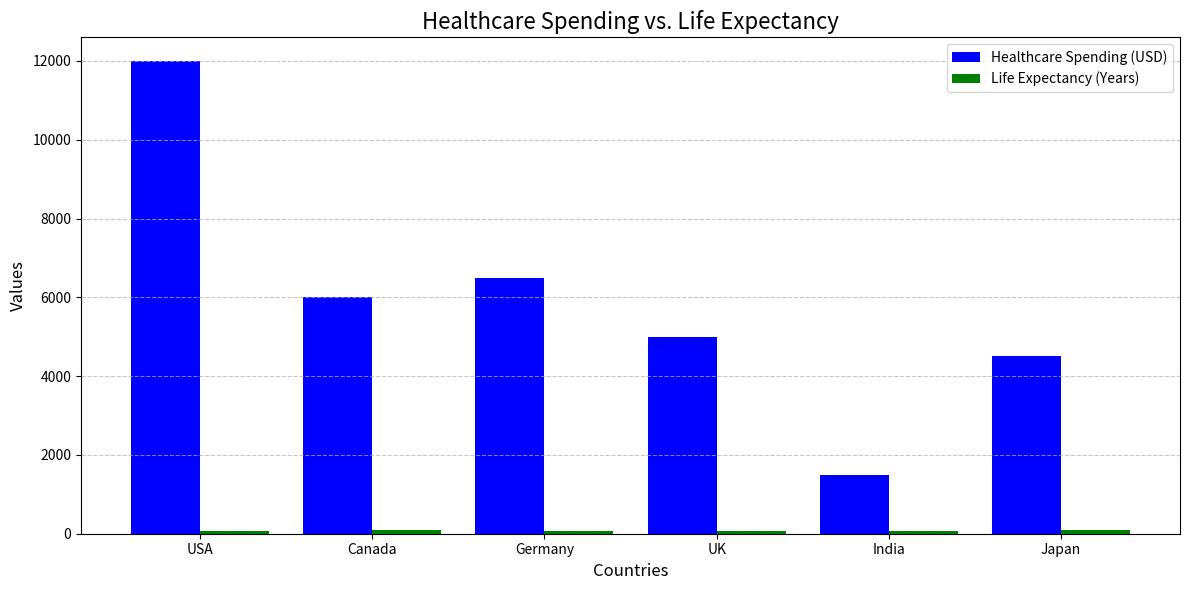

Reproduce this figure in Python.
import numpy as np
import matplotlib.pyplot as plt

# Data: Countries, healthcare spending (USD per capita), and life expectancy (years)
countries = np.array(["USA", "Canada", "Germany", "UK", "India", "Japan"])
healthcare_spending = np.array([12000, 6000, 6500, 5000, 1500, 4500])
life_expectancy = np.array([79, 82, 81, 80, 70, 85])

# Create indices for the x-axis
indices = np.arange(len(countries))

# Bar width
bar_width = 0.4

# Create the bar graph
plt.figure(figsize=(12, 6))
plt.bar(indices - bar_width / 2, healthcare_spending, bar_width, label='Healthcare Spending (USD)', color='blue')
plt.bar(indices + bar_width / 2, life_expectancy, bar_width, label='Life Expectancy (Years)', color='green')

# Add labels, title, and legend
plt.xticks(indices, countries)
plt.xlabel("Countries", fontsize=12)
plt.ylabel("Values", fontsize=12)
plt.title("Healthcare Spending vs. Life Expectancy", fontsize=16)
plt.legend()

# Add gridlines for better readability
plt.grid(axis='y', linestyle='--', alpha=0.7)

# Show the plot
plt.tight_layout()
plt.show()
